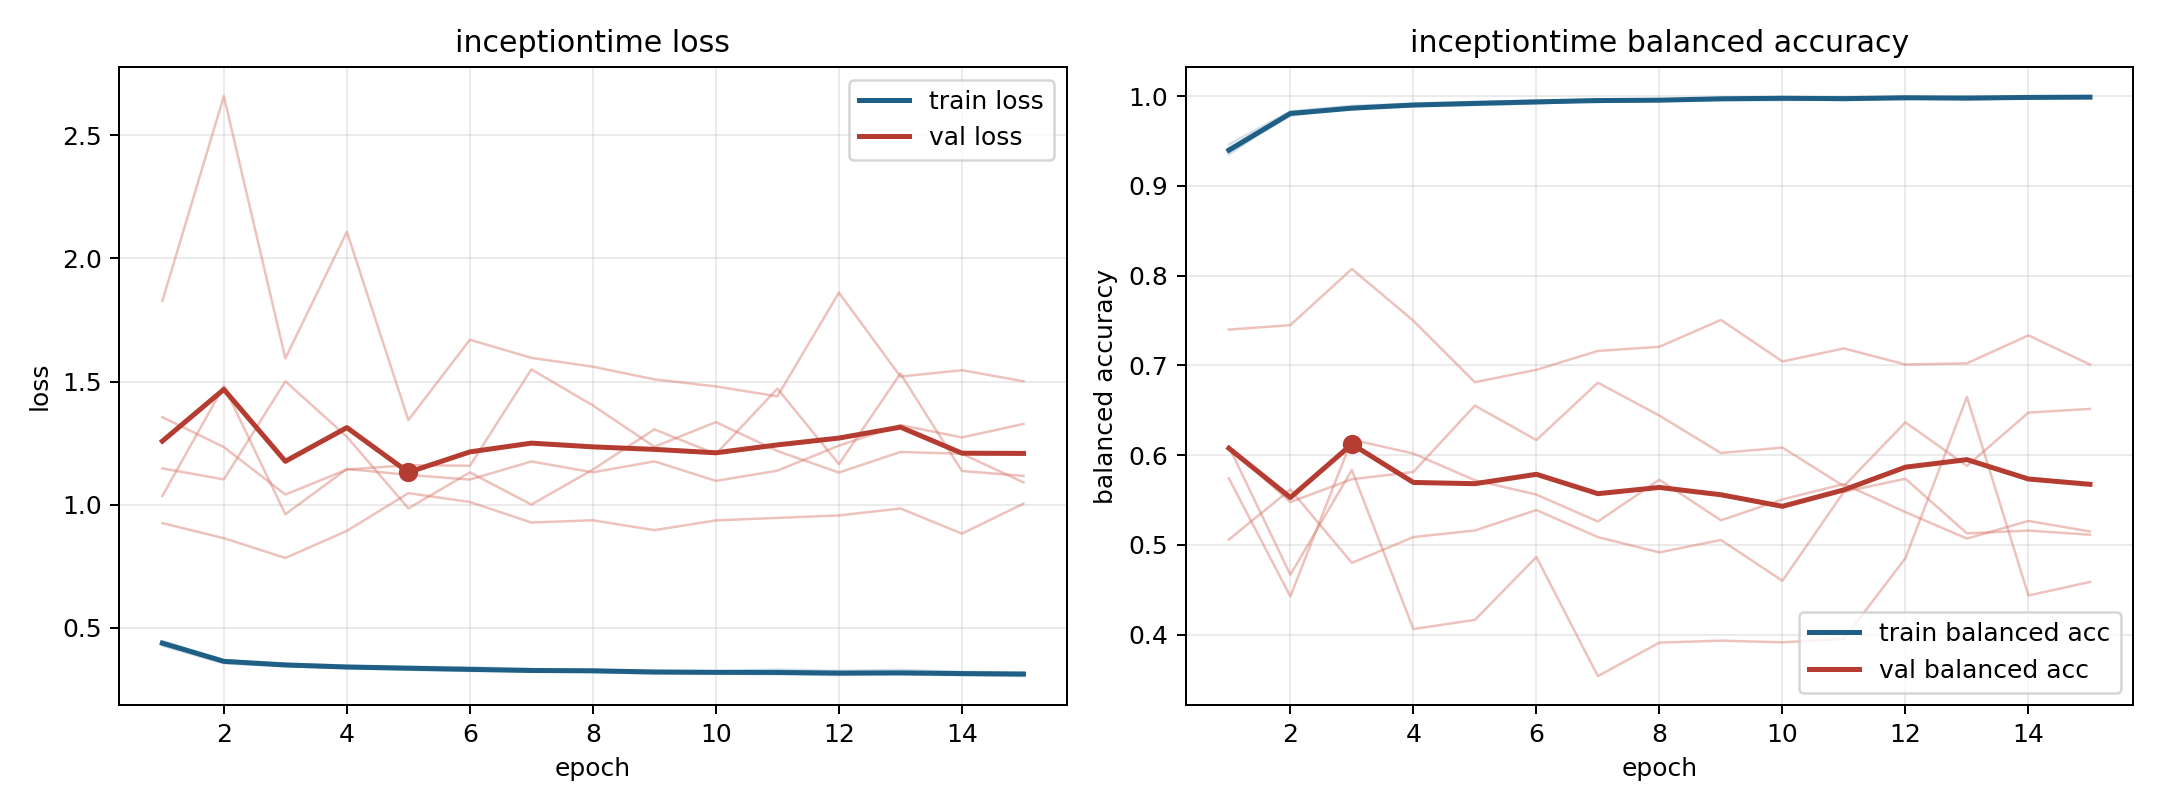

The table this chart was drawn from, first rows:
model, fold, epoch, train_loss, train_balanced_accuracy, val_loss, val_balanced_accuracy
inceptiontime, 1, 1, 0.4345, 0.9419, 1.147, 0.6088
inceptiontime, 1, 2, 0.3601, 0.9798, 1.102, 0.5476
inceptiontime, 1, 3, 0.3458, 0.9852, 1.501, 0.5731
inceptiontime, 1, 4, 0.3343, 0.9904, 1.276, 0.5812
inceptiontime, 1, 5, 0.3284, 0.993, 0.9844, 0.6552
inceptiontime, 1, 6, 0.3237, 0.9947, 1.131, 0.6168
inceptiontime, 1, 7, 0.3227, 0.9934, 1, 0.6807
inceptiontime, 1, 8, 0.3197, 0.9953, 1.142, 0.644
inceptiontime, 1, 9, 0.3121, 0.9979, 1.306, 0.6023
inceptiontime, 1, 10, 0.3129, 0.9982, 1.205, 0.6084
inceptiontime, 1, 11, 0.3101, 0.9984, 1.471, 0.5654
inceptiontime, 1, 12, 0.307, 0.9989, 1.164, 0.6365
inceptiontime, 1, 13, 0.3091, 0.9982, 1.532, 0.5879
inceptiontime, 1, 14, 0.3064, 0.9988, 1.136, 0.6473
inceptiontime, 1, 15, 0.3028, 0.9999, 1.116, 0.6515
inceptiontime, 2, 1, 0.4457, 0.9351, 1.035, 0.574
inceptiontime, 2, 2, 0.3667, 0.9816, 1.482, 0.4426
inceptiontime, 2, 3, 0.3536, 0.9856, 0.9606, 0.6172
inceptiontime, 2, 4, 0.3454, 0.99, 1.144, 0.6017
inceptiontime, 2, 5, 0.3404, 0.9917, 1.121, 0.572
inceptiontime, 2, 6, 0.3386, 0.9923, 1.101, 0.556
inceptiontime, 2, 7, 0.3315, 0.9945, 1.175, 0.526
inceptiontime, 2, 8, 0.3285, 0.9949, 1.131, 0.5725
inceptiontime, 2, 9, 0.3235, 0.9973, 1.176, 0.5273
inceptiontime, 2, 10, 0.3225, 0.9976, 1.096, 0.5506
inceptiontime, 2, 11, 0.3294, 0.9952, 1.138, 0.5678
inceptiontime, 2, 12, 0.324, 0.9975, 1.239, 0.5364
inceptiontime, 2, 13, 0.3283, 0.9961, 1.323, 0.5069
inceptiontime, 2, 14, 0.32, 0.9979, 1.273, 0.5266
inceptiontime, 2, 15, 0.3175, 0.9988, 1.328, 0.5149
inceptiontime, 3, 1, 0.4264, 0.9461, 1.827, 0.5058
inceptiontime, 3, 2, 0.3549, 0.983, 2.66, 0.5617
inceptiontime, 3, 3, 0.3428, 0.9891, 1.594, 0.4799
inceptiontime, 3, 4, 0.3371, 0.9916, 2.109, 0.5087
inceptiontime, 3, 5, 0.3312, 0.9936, 1.343, 0.516
inceptiontime, 3, 6, 0.3262, 0.995, 1.67, 0.5387
inceptiontime, 3, 7, 0.3227, 0.9962, 1.596, 0.5086
inceptiontime, 3, 8, 0.3199, 0.9963, 1.56, 0.4915
inceptiontime, 3, 9, 0.3178, 0.9971, 1.509, 0.5054
inceptiontime, 3, 10, 0.3125, 0.999, 1.48, 0.4599
inceptiontime, 3, 11, 0.3128, 0.9979, 1.44, 0.5591
inceptiontime, 3, 12, 0.3097, 0.9994, 1.861, 0.5736
inceptiontime, 3, 13, 0.3145, 0.9977, 1.52, 0.5128
inceptiontime, 3, 14, 0.31, 0.999, 1.546, 0.5159
inceptiontime, 3, 15, 0.3072, 0.9996, 1.501, 0.5112
inceptiontime, 4, 1, 0.4369, 0.9383, 0.9245, 0.7398
inceptiontime, 4, 2, 0.3635, 0.9807, 0.8632, 0.7448
inceptiontime, 4, 3, 0.3511, 0.9868, 0.783, 0.8074
inceptiontime, 4, 4, 0.34, 0.99, 0.8929, 0.7498
inceptiontime, 4, 5, 0.3383, 0.9912, 1.046, 0.6812
inceptiontime, 4, 6, 0.33, 0.9944, 1.01, 0.6951
inceptiontime, 4, 7, 0.326, 0.9959, 0.9269, 0.7161
inceptiontime, 4, 8, 0.3262, 0.9954, 0.9361, 0.7207
inceptiontime, 4, 9, 0.3214, 0.9974, 0.896, 0.7506
inceptiontime, 4, 10, 0.3214, 0.9977, 0.9356, 0.7043
inceptiontime, 4, 11, 0.3182, 0.9982, 0.9457, 0.7188
inceptiontime, 4, 12, 0.3173, 0.9983, 0.9558, 0.7009
inceptiontime, 4, 13, 0.3131, 0.9995, 0.984, 0.7023
inceptiontime, 4, 14, 0.3149, 0.9988, 0.8818, 0.7334
inceptiontime, 4, 15, 0.316, 0.998, 1.004, 0.7009
... 15 more rows
